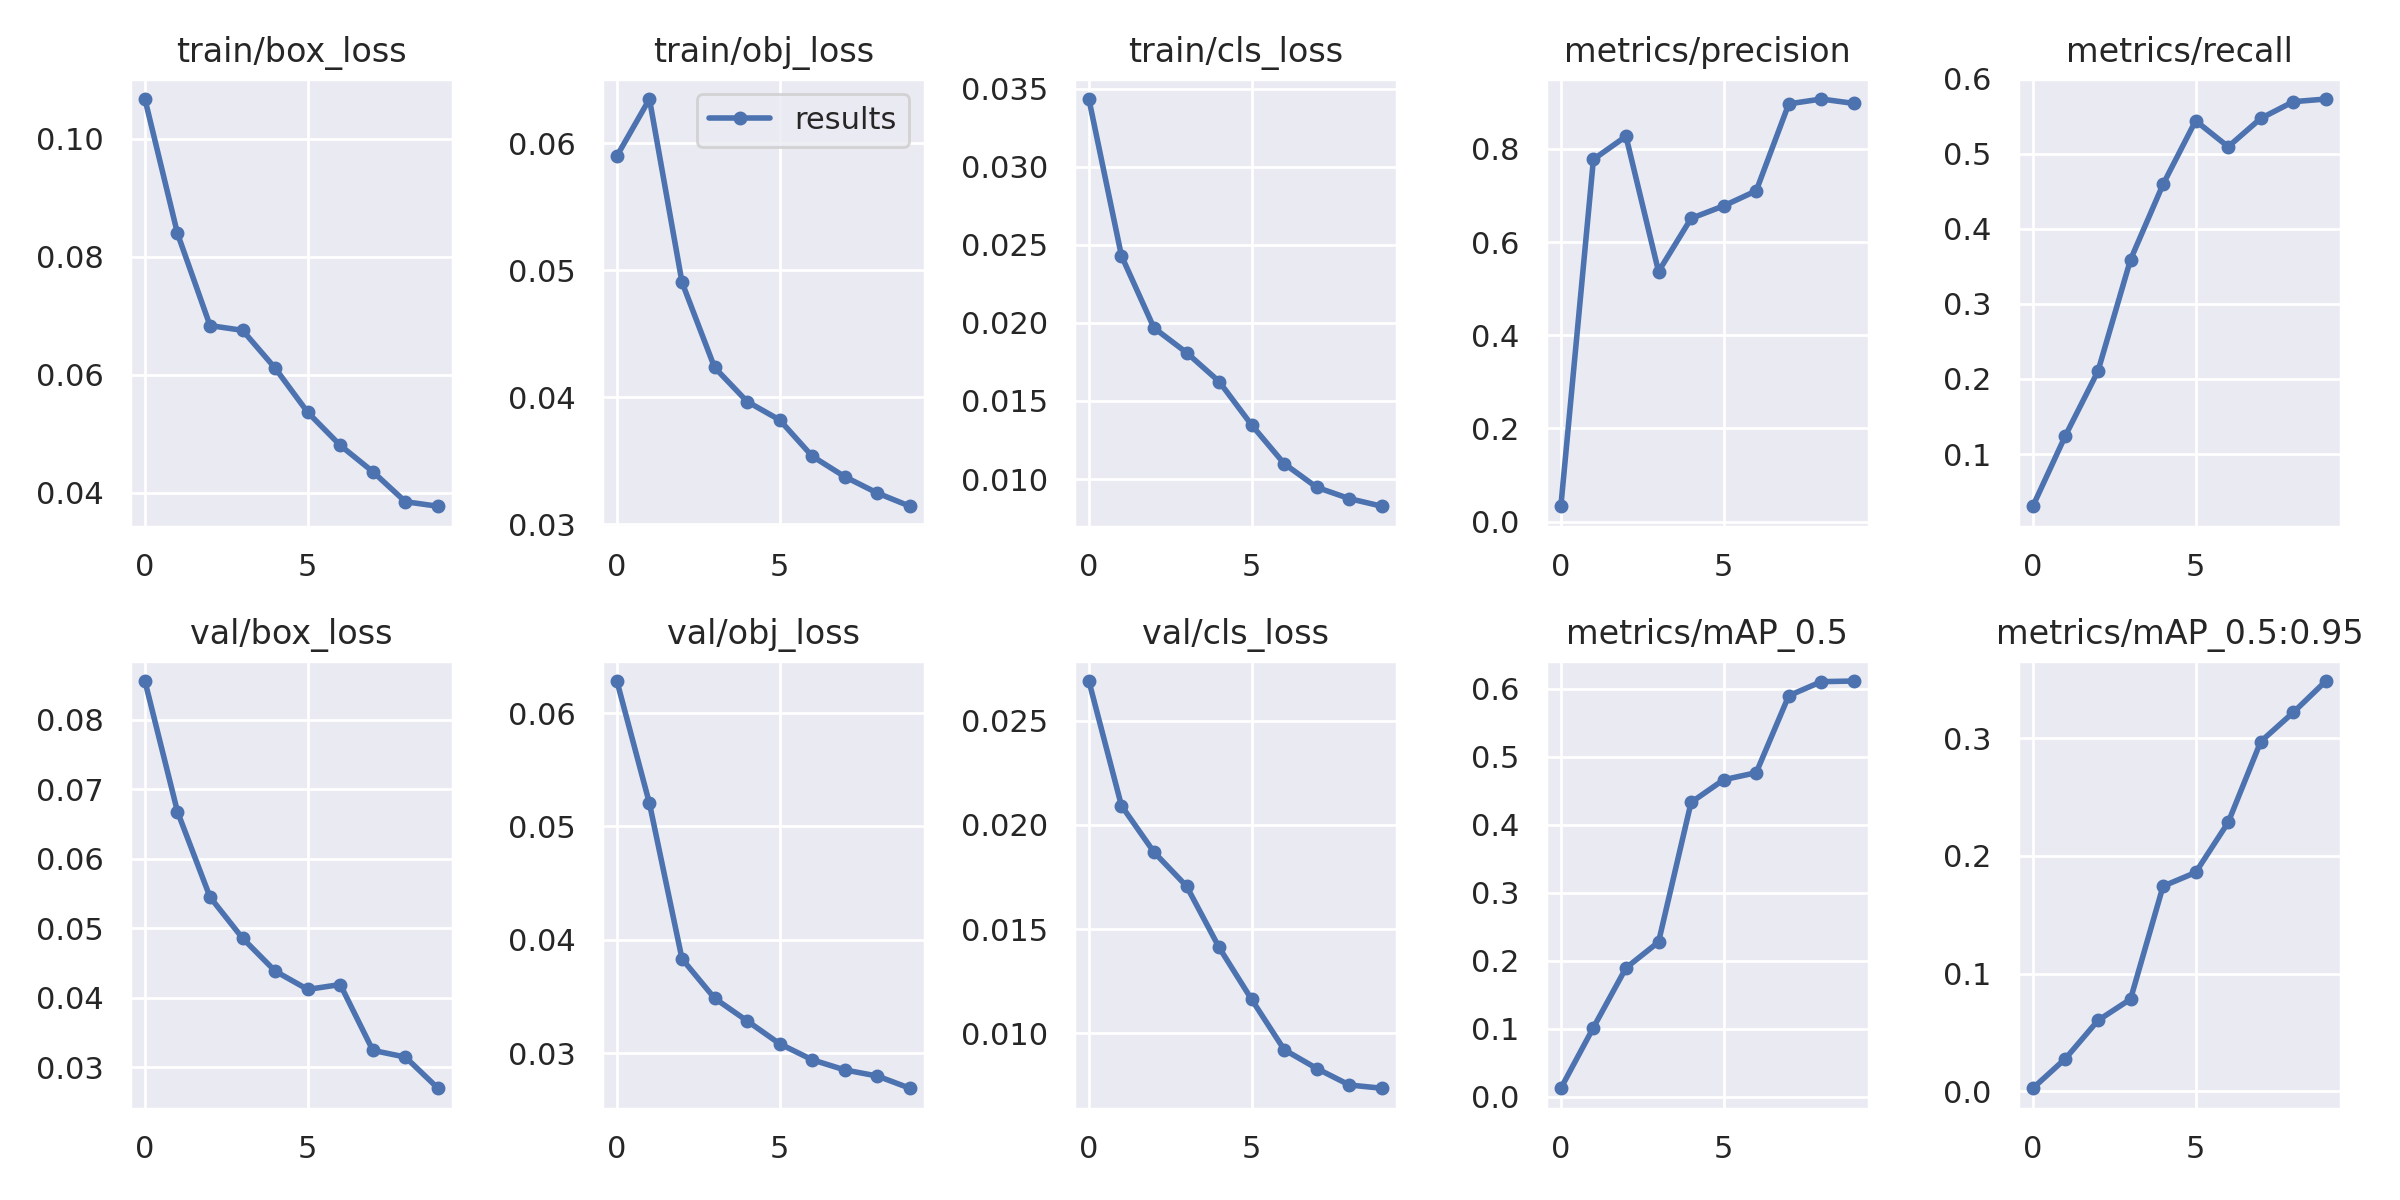

The file beside this chart, header and first rows:
epoch, train/box_loss, train/obj_loss, train/cls_loss, metrics/precision, metrics/recall, metrics/mAP_0.5, metrics/mAP_0.5:0.95, val/box_loss, val/obj_loss, val/cls_loss, x/lr0, x/lr1, x/lr2
0, 0.1068, 0.05901, 0.03433, 0.03295, 0.03043, 0.01234, 0.002474, 0.08558, 0.06283, 0.02692, 0.00053, 0.00053, 0.09523
1, 0.08397, 0.06349, 0.0243, 0.7777, 0.1245, 0.1016, 0.02764, 0.06679, 0.05204, 0.02093, 0.001046, 0.001046, 0.09035
2, 0.06834, 0.04906, 0.01967, 0.8271, 0.2104, 0.1893, 0.06012, 0.0545, 0.03832, 0.01869, 0.001472, 0.001472, 0.08537
3, 0.06753, 0.04236, 0.01809, 0.5369, 0.359, 0.2274, 0.07823, 0.04859, 0.03485, 0.01706, 0.001751, 0.001751, 0.08025
4, 0.06112, 0.03968, 0.01624, 0.6509, 0.4595, 0.4328, 0.1743, 0.04386, 0.03285, 0.01411, 0.001854, 0.001854, 0.07495
5, 0.05363, 0.03822, 0.01346, 0.6777, 0.5441, 0.4661, 0.1859, 0.04122, 0.03083, 0.01162, 0.001777, 0.001777, 0.06948
6, 0.04802, 0.03537, 0.01098, 0.7101, 0.5095, 0.4765, 0.2286, 0.04192, 0.02942, 0.009199, 0.001549, 0.001549, 0.06385
7, 0.04355, 0.03376, 0.009469, 0.8967, 0.5472, 0.5897, 0.2973, 0.03246, 0.02852, 0.008298, 0.001231, 0.001231, 0.05813
8, 0.03846, 0.03247, 0.008745, 0.9072, 0.5695, 0.6104, 0.322, 0.03149, 0.02798, 0.007505, 0.0009018, 0.0009018, 0.0524
9, 0.03769, 0.03143, 0.008257, 0.8977, 0.573, 0.6113, 0.3487, 0.02701, 0.02691, 0.007349, 0.0006577, 0.0006577, 0.04676
